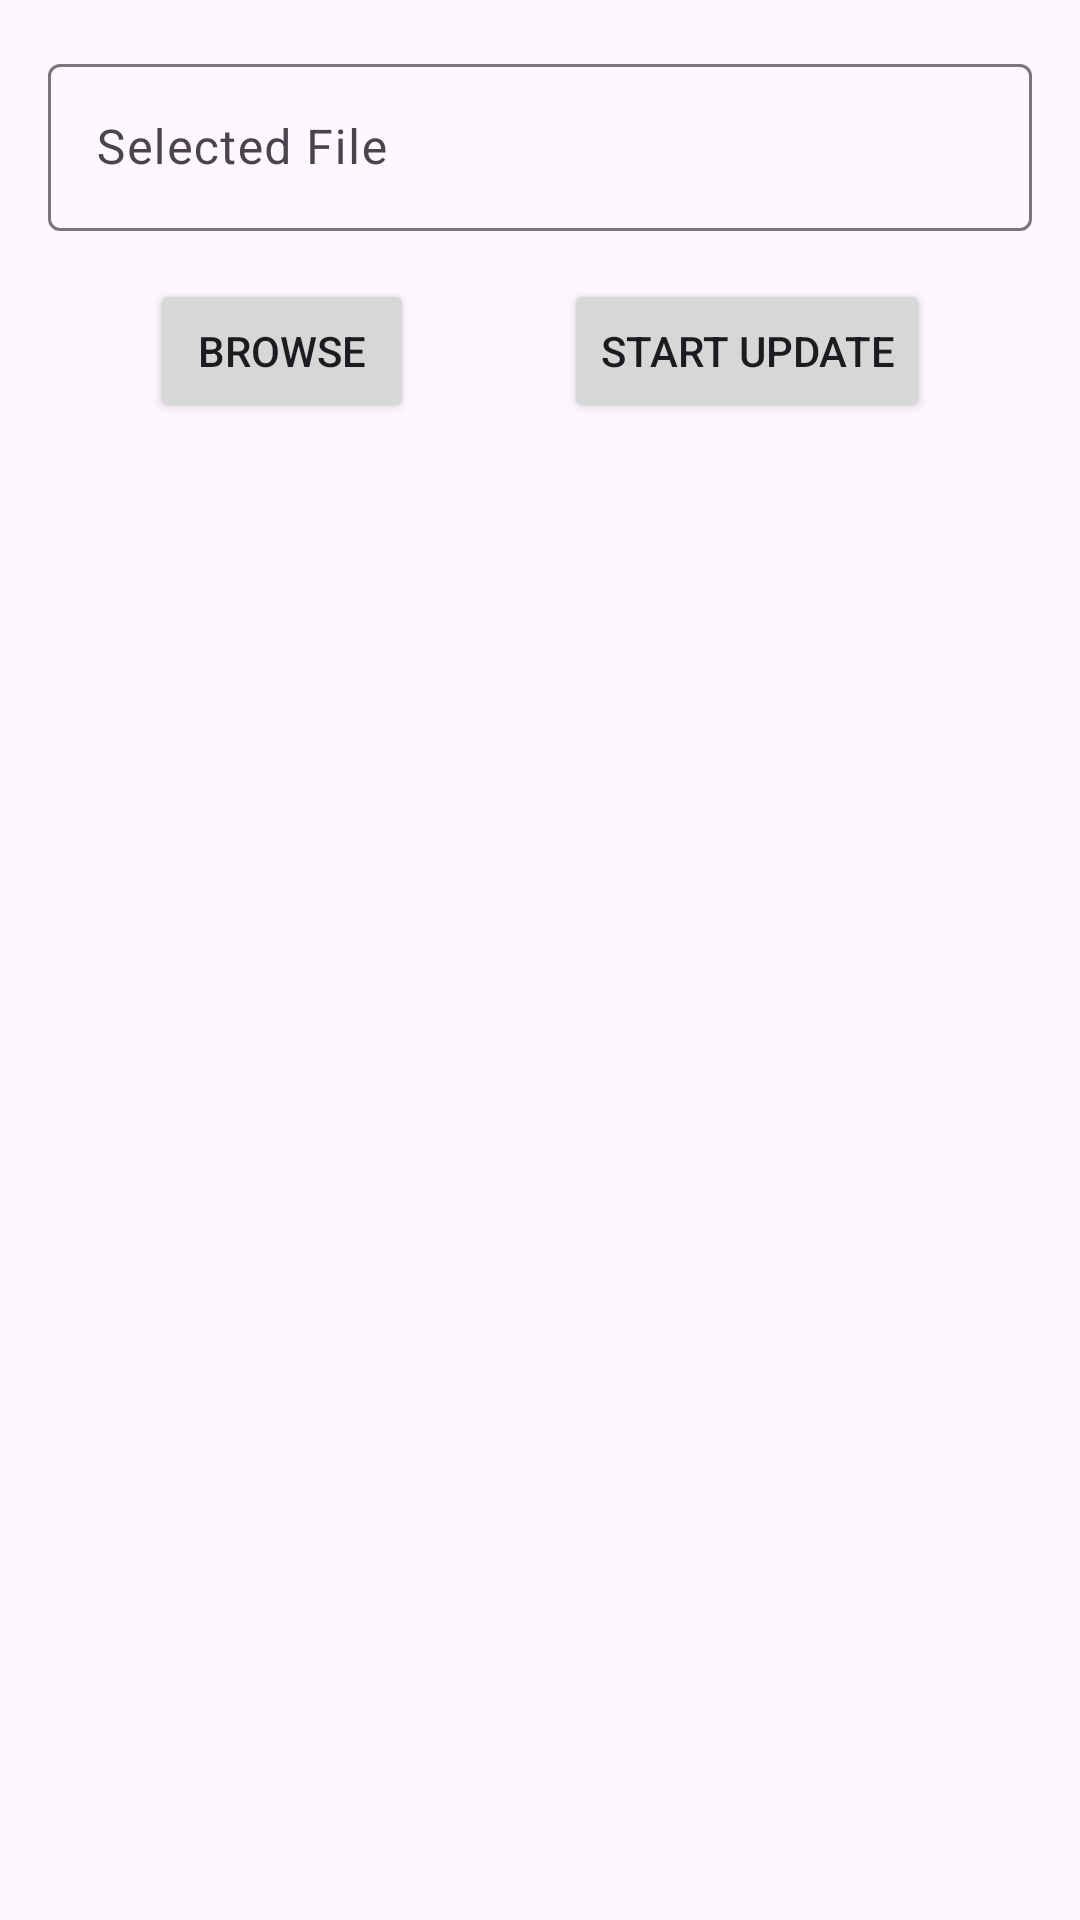

The Android layout XML behind this screen, and the referenced resources:
<!-- AndroidManifest.xml: application theme Theme.LionfishApp -->
<!-- res/layout/activity_main.xml -->
<?xml version="1.0" encoding="utf-8"?>
<androidx.constraintlayout.widget.ConstraintLayout xmlns:android="http://schemas.android.com/apk/res/android"
    xmlns:app="http://schemas.android.com/apk/res-auto"
    xmlns:tools="http://schemas.android.com/tools"
    android:layout_width="match_parent"
    android:layout_height="match_parent"
    android:padding="16dp"
    tools:context=".MainActivity">

    
    <com.google.android.material.textfield.TextInputLayout
        android:id="@+id/text_input_layout"
        android:layout_width="0dp"
        android:layout_height="wrap_content"
        android:hint="Selected File"
        app:layout_constraintEnd_toEndOf="parent"
        app:layout_constraintStart_toStartOf="parent"
        app:layout_constraintTop_toTopOf="parent">

        <com.google.android.material.textfield.TextInputEditText
            android:id="@+id/file_path_edit_text"
            android:layout_width="match_parent"
            android:layout_height="wrap_content"
            android:clickable="false"
            android:focusable="false"
            android:inputType="none" />
    </com.google.android.material.textfield.TextInputLayout>

    
    <Button
        android:id="@+id/select_file_button"
        android:layout_width="wrap_content"
        android:layout_height="wrap_content"
        android:layout_marginTop="16dp"
        android:text="Browse"
        app:layout_constraintEnd_toStartOf="@+id/start_update_button"
        app:layout_constraintStart_toStartOf="parent"
        app:layout_constraintTop_toBottomOf="@+id/text_input_layout" />

    
    <Button
        android:id="@+id/start_update_button"
        android:layout_width="wrap_content"
        android:layout_height="wrap_content"
        android:layout_marginStart="16dp"
        android:layout_marginTop="16dp"
        android:text="Start Update"
        app:layout_constraintEnd_toEndOf="parent"
        app:layout_constraintStart_toEndOf="@+id/select_file_button"
        app:layout_constraintTop_toBottomOf="@+id/text_input_layout" />

</androidx.constraintlayout.widget.ConstraintLayout>
<!-- resources referenced by this layout -->
<resources>
  <style name="Theme.LionfishApp" parent="Theme.Material3.DayNight">
          <item name="colorPrimary">#6200EE</item>
          <item name="colorSecondary">#03DAC6</item>
      </style>
</resources>
